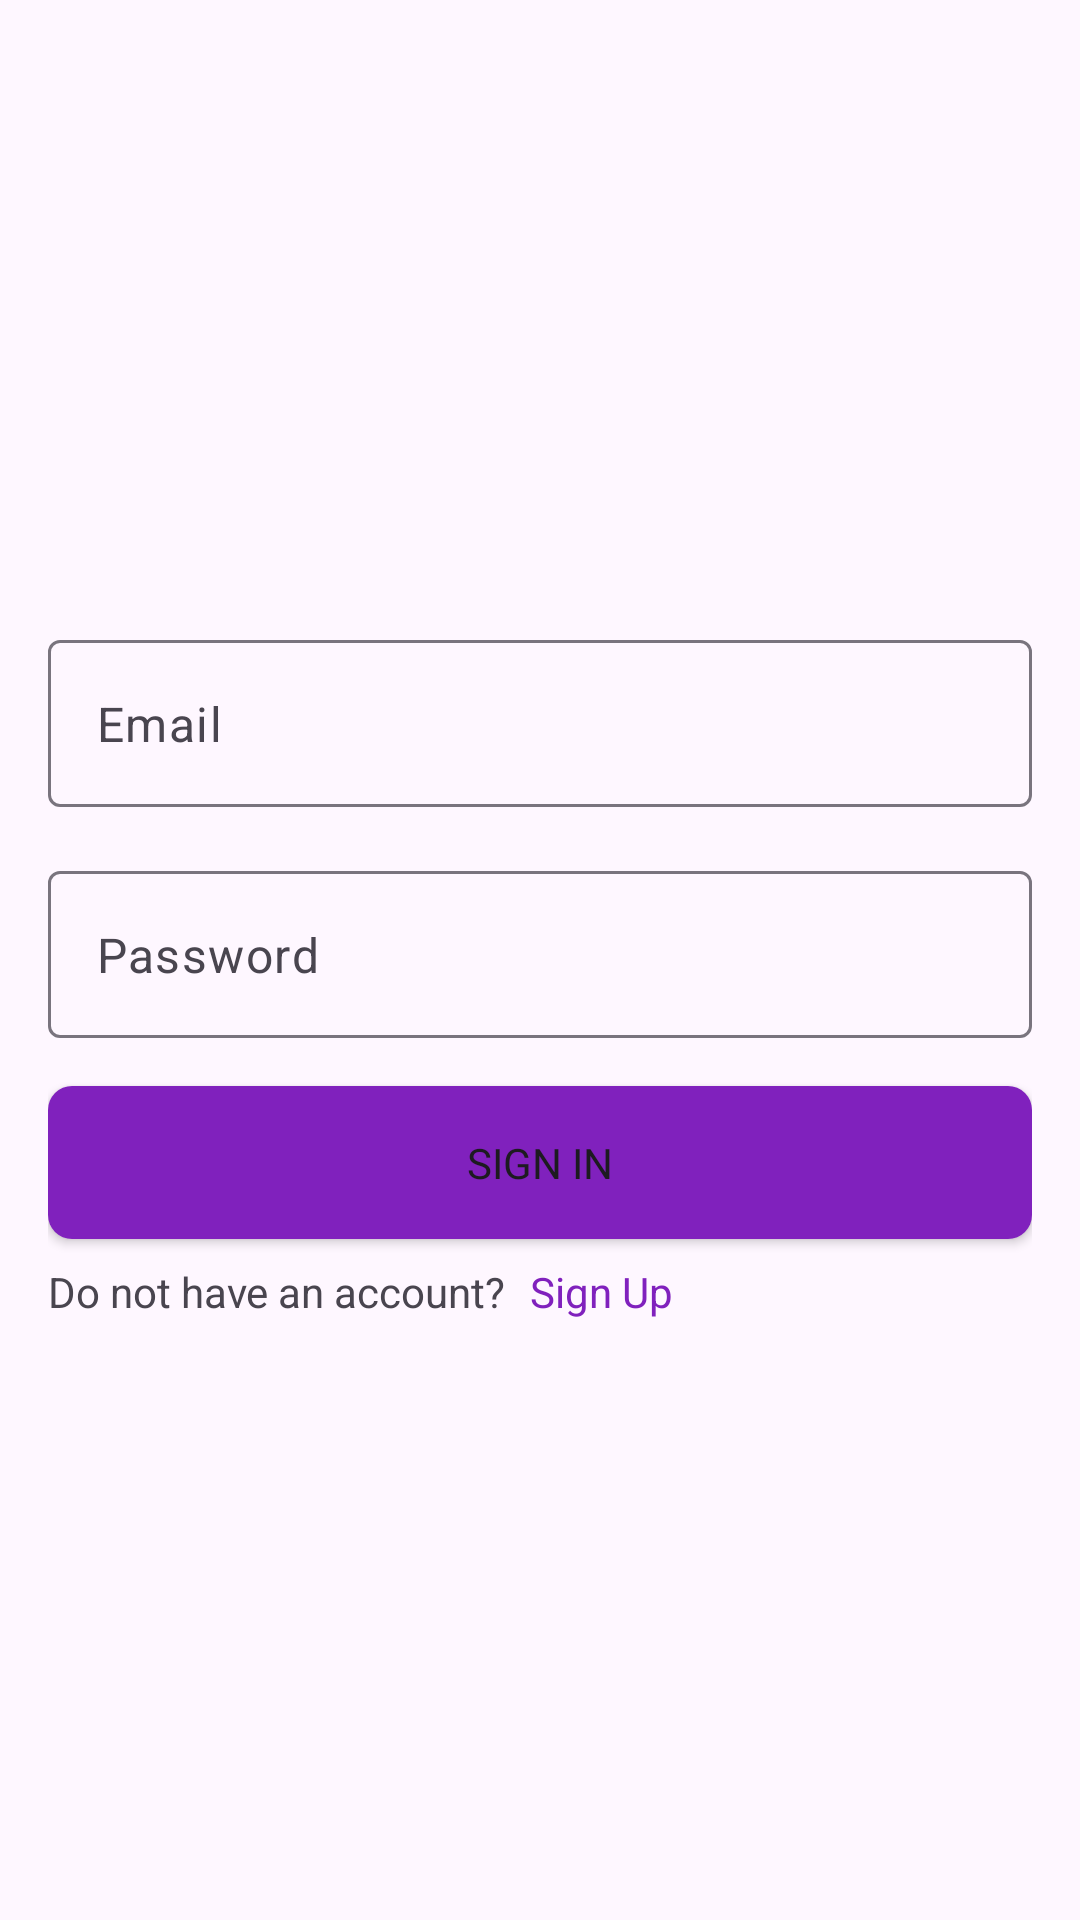

This screen was rendered from an Android layout file. Write that file and the resources it references.
<!-- AndroidManifest.xml: application theme Theme.HisaabKitaab -->
<!-- res/layout/fragment_sign_in.xml -->
<?xml version="1.0" encoding="utf-8"?>
<layout xmlns:android="http://schemas.android.com/apk/res/android"
    xmlns:tools="http://schemas.android.com/tools"
    xmlns:app="http://schemas.android.com/apk/res-auto"
    >

    <data>

    </data>

    <androidx.constraintlayout.widget.ConstraintLayout
        android:layout_width="match_parent"
        android:layout_height="match_parent">

        <LinearLayout
            android:layout_width="match_parent"
            android:layout_height="wrap_content"
            android:orientation="vertical"
            android:layout_margin="@dimen/generalPadding"
            app:layout_constraintBottom_toBottomOf="parent"
            app:layout_constraintEnd_toEndOf="parent"
            app:layout_constraintHorizontal_bias="0.5"
            app:layout_constraintStart_toStartOf="parent"
            app:layout_constraintTop_toTopOf="parent"
            app:layout_constraintVertical_bias="0.5">


            <com.google.android.material.textfield.TextInputLayout
                android:id="@+id/emailInputLayout"
                android:layout_width="match_parent"
                android:layout_height="wrap_content"
                app:expandedHintEnabled="false"
                app:placeholderText="@string/email"
                app:endIconMode="clear_text"
                android:layout_marginVertical="@dimen/halfGeneralPadding"
                >
                <EditText
                    android:id="@+id/emailTV"
                    android:imeOptions="actionNext"
                    android:inputType="textEmailAddress"
                    android:layout_width="match_parent"
                    android:layout_height="wrap_content"
                    />

            </com.google.android.material.textfield.TextInputLayout>

            <com.google.android.material.textfield.TextInputLayout
                android:id="@+id/passInputLayout"
                android:layout_width="match_parent"
                android:layout_height="wrap_content"
                app:placeholderText="@string/password"
                app:expandedHintEnabled="false"
                android:layout_marginVertical="@dimen/halfGeneralPadding"
                >

                <com.google.android.material.textfield.TextInputEditText
                    android:id="@+id/passTV"
                    android:imeOptions="actionDone"
                    android:inputType="textPassword"
                    android:layout_width="match_parent"
                    android:layout_height="wrap_content"
                    />
            </com.google.android.material.textfield.TextInputLayout>

            <Button
                android:background="@drawable/button_back"
                android:layout_width="match_parent"
                android:layout_height="wrap_content"
                android:text="@string/sign_in"
                android:paddingVertical="@dimen/generalPadding"
                android:layout_marginVertical="@dimen/halfGeneralPadding"
                android:id="@+id/signInBtn"
                />

            <LinearLayout
                android:layout_width="match_parent"
                android:layout_height="wrap_content"
                android:orientation="horizontal"
                >

                <TextView
                    android:layout_width="wrap_content"
                    android:layout_height="wrap_content"
                    android:text="@string/do_not_have_an_account"
                    />

                <TextView
                    android:id="@+id/loginScreenText"
                    android:layout_width="wrap_content"
                    android:layout_height="wrap_content"
                    android:textColor="@color/primary"
                    android:layout_marginStart="@dimen/halfGeneralPadding"
                    android:text="@string/sign_up"
                    />
            </LinearLayout>

        </LinearLayout>

    </androidx.constraintlayout.widget.ConstraintLayout>
</layout>
<!-- resources referenced by this layout -->
<resources>
  <color name="primary">#8021BD</color>
  <dimen name="generalPadding">16dp</dimen>
  <dimen name="halfGeneralPadding">8dp</dimen>
  <!-- drawable button_back (drawable) -->
  <?xml version="1.0" encoding="utf-8"?>
  <shape xmlns:android="http://schemas.android.com/apk/res/android"
      android:shape="rectangle"
      >
  
      <solid android:color="@color/btn_back"/>
      <corners android:radius="8dp"/>
  
  </shape>
  <string name="do_not_have_an_account">Do not have an account?</string>
  <string name="email">Email</string>
  <string name="password">Password</string>
  <string name="sign_in">Sign In</string>
  <string name="sign_up">Sign Up</string>
  <style name="Theme.HisaabKitaab" parent="Base.Theme.HisaabKitaab">
          <item name="fontFamily">@font/montserrat</item>
      </style>
  <color name="btn_back">@color/primary</color>
  <style name="Base.Theme.HisaabKitaab" parent="Theme.Material3.DayNight.NoActionBar">
          
          
      </style>
</resources>
